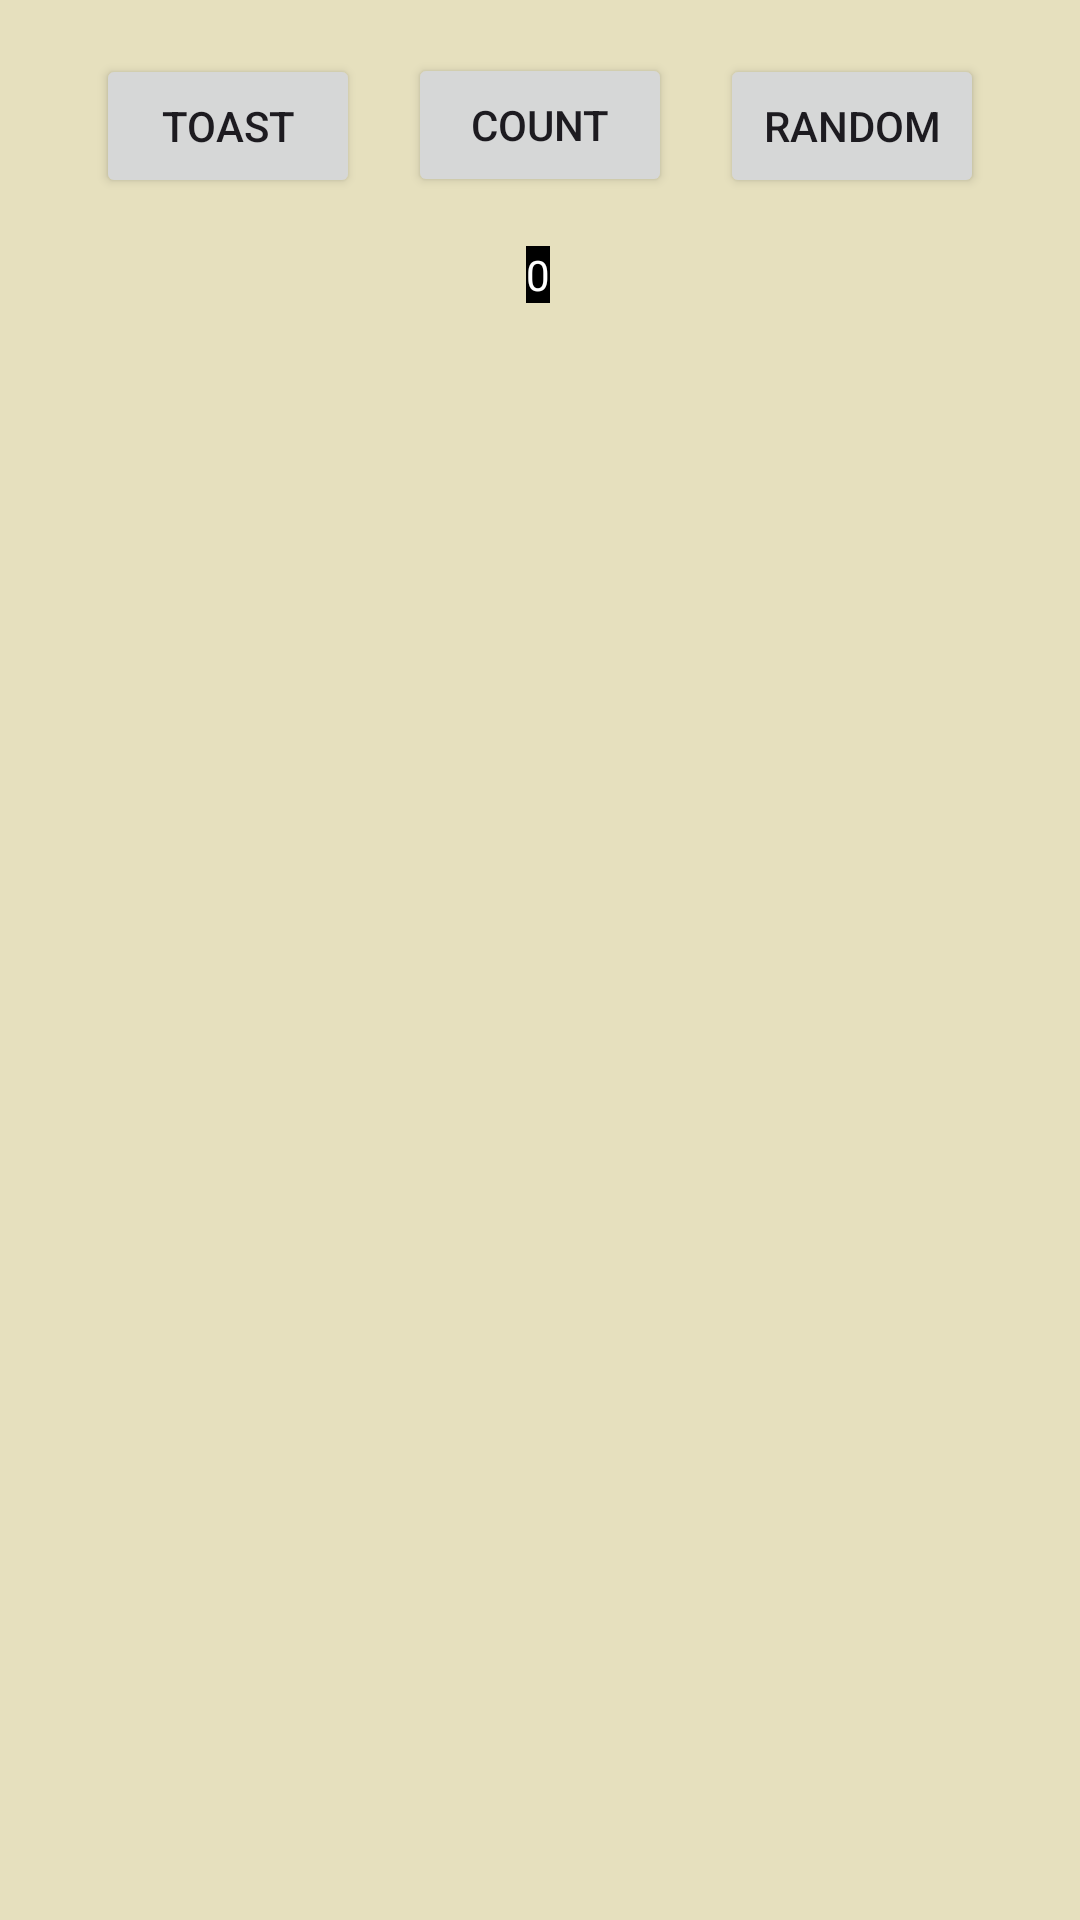

Write the Android layout XML for this screen, with the resource values it uses.
<!-- AndroidManifest.xml: application theme Theme.PMYDM01 -->
<!-- res/layout/fragment_first.xml -->
<?xml version="1.0" encoding="utf-8"?>
<androidx.core.widget.NestedScrollView xmlns:android="http://schemas.android.com/apk/res/android"
    xmlns:app="http://schemas.android.com/apk/res-auto"
    xmlns:tools="http://schemas.android.com/tools"
    android:layout_width="match_parent"
    android:layout_height="match_parent"
    android:background="#E6E0BE"
    tools:context=".FirstFragment">

    <androidx.constraintlayout.widget.ConstraintLayout
        android:layout_width="match_parent"
        android:layout_height="match_parent"
        android:padding="16dp">

        <TextView
            android:id="@+id/textview_first"
            android:layout_width="wrap_content"
            android:layout_height="wrap_content"
            android:layout_marginTop="16dp"
            android:background="@color/black"
            android:text="0"
            android:textAlignment="center"
            android:textColor="#FFFFFF"
            app:layout_constraintBottom_toBottomOf="parent"
            app:layout_constraintEnd_toEndOf="parent"
            app:layout_constraintHorizontal_bias="0.498"
            app:layout_constraintStart_toStartOf="parent"
            app:layout_constraintTop_toBottomOf="@id/randomButton" />

        <Button
            android:id="@+id/randomButton"
            android:layout_width="wrap_content"
            android:layout_height="wrap_content"
            android:layout_marginTop="2dp"
            android:layout_marginEnd="16dp"
            android:text="@string/randomButtonString"
            app:layout_constraintEnd_toEndOf="parent"
            app:layout_constraintTop_toTopOf="parent" />

        <Button
            android:id="@+id/toastButton"
            android:layout_width="wrap_content"
            android:layout_height="wrap_content"
            android:layout_marginStart="16dp"
            android:layout_marginTop="2dp"
            android:text="@string/toastButtonText"
            app:layout_constraintStart_toStartOf="parent"
            app:layout_constraintTop_toTopOf="parent" />

        <Button
            android:id="@+id/countButton"
            android:layout_width="wrap_content"
            android:layout_height="wrap_content"
            android:text="@string/countButtonText"
            app:layout_constraintBottom_toTopOf="@+id/textview_first"
            app:layout_constraintEnd_toStartOf="@+id/randomButton"
            app:layout_constraintStart_toEndOf="@+id/toastButton"
            app:layout_constraintTop_toTopOf="parent"
            app:layout_constraintVertical_bias="0.093" />
    </androidx.constraintlayout.widget.ConstraintLayout>
</androidx.core.widget.NestedScrollView>
<!-- resources referenced by this layout -->
<resources>
  <color name="black">#FF000000</color>
  <string name="countButtonText">Count</string>
  <string name="randomButtonString">Random</string>
  <string name="toastButtonText">Toast</string>
  <style name="Theme.PMYDM01" parent="Base.Theme.PMYDM01" />
  <style name="Base.Theme.PMYDM01" parent="Theme.Material3.DayNight.NoActionBar">
          
          
      </style>
</resources>
